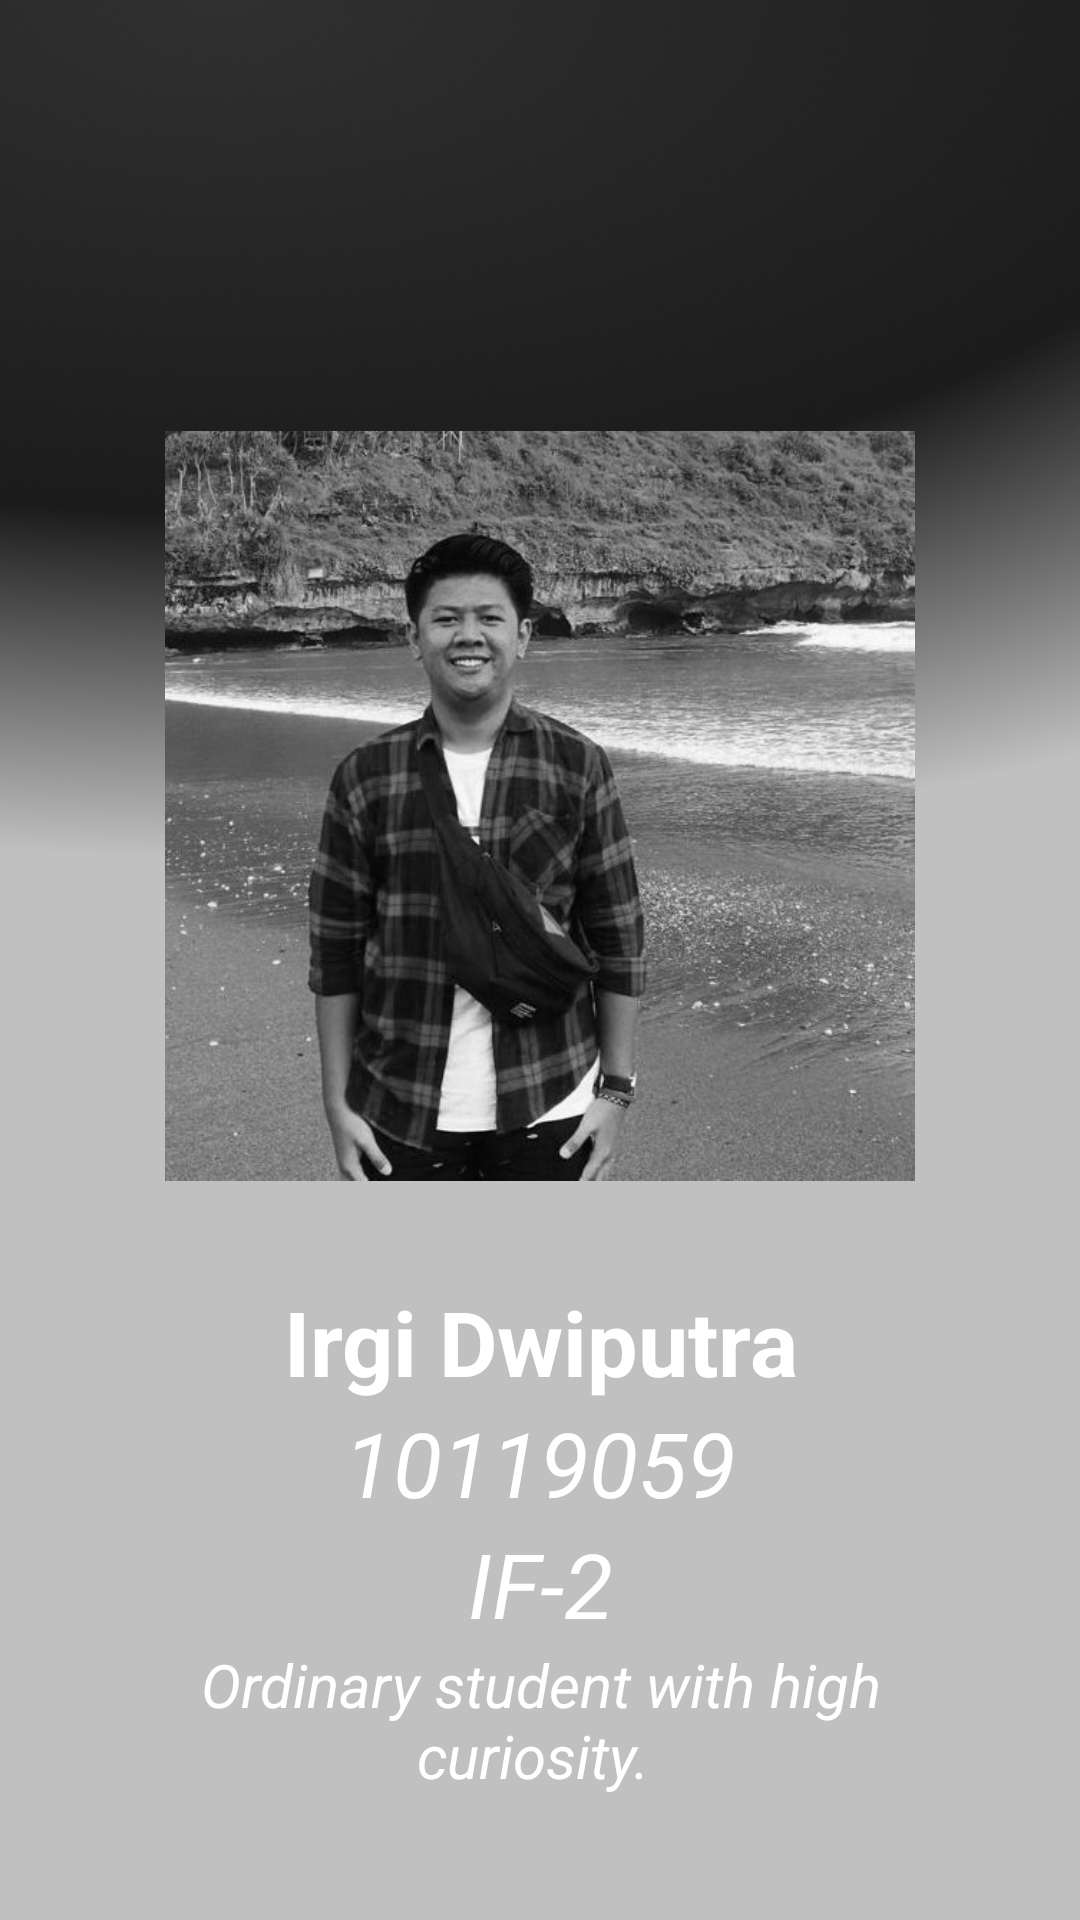

The Android layout XML behind this screen, and the referenced resources:
<!-- AndroidManifest.xml: application theme Theme.TUGAS110119059AKB -->
<!-- res/layout/activity_profil.xml -->
<?xml version="1.0" encoding="utf-8"?>
<RelativeLayout xmlns:android="http://schemas.android.com/apk/res/android"
    xmlns:app="http://schemas.android.com/apk/res-auto"
    xmlns:tools="http://schemas.android.com/tools"
    android:layout_width="match_parent"
    android:layout_height="match_parent"
    android:background="#C0C0C0"
    tools:context=".ProfilActivity">

    

    <ImageView
        android:layout_width="match_parent"
        android:layout_height="289dp"
        android:background="@drawable/bg"></ImageView>

    <LinearLayout
        android:layout_width="wrap_content"
        android:layout_height="wrap_content"
        android:layout_centerHorizontal="true"
        android:layout_marginTop="80dp"
        android:orientation="vertical">

        <ImageView
            android:layout_width="250dp"
            android:layout_height="317dp"
            android:layout_gravity="center_horizontal"
            android:layout_marginTop="30dp"
            android:src="@drawable/irgi"/>

        <TextView
            android:layout_width="match_parent"
            android:layout_height="wrap_content"
            android:shadowColor="@color/black"
            android:text="Irgi Dwiputra"
            android:textAlignment="center"
            android:textColor="@color/white"
            android:textSize="30dp"
            android:textStyle="bold" />

        <TextView
            android:layout_width="match_parent"
            android:layout_height="wrap_content"
            android:text="10119059"
            android:textAlignment="center"
            android:textColor="@color/white"
            android:textSize="30dp"
            android:textStyle="italic" />

        <TextView
            android:layout_width="match_parent"
            android:layout_height="wrap_content"
            android:text="IF-2"
            android:textAlignment="center"
            android:textColor="@color/white"
            android:textSize="30dp"
            android:textStyle="italic" />

        <TextView
            android:layout_width="match_parent"
            android:layout_height="wrap_content"
            android:text="Ordinary student with high curiosity. "
            android:textAlignment="center"
            android:textColor="@color/white"
            android:textSize="20dp"
            android:textStyle="italic" />

    </LinearLayout>



</RelativeLayout>
<!-- resources referenced by this layout -->
<resources>
  <color name="black">#FF000000</color>
  <color name="white">#FFFFFFFF</color>
  <!-- drawable bg: png bitmap (drawable, 182357 bytes) -->
  <!-- drawable irgi: jpg bitmap (drawable, 91019 bytes) -->
  <style name="Theme.TUGAS110119059AKB" parent="Theme.MaterialComponents.DayNight.DarkActionBar">
          
          <item name="colorPrimary">@color/purple_500</item>
          <item name="colorPrimaryVariant">@color/purple_700</item>
          <item name="colorOnPrimary">@color/white</item>
          
          <item name="colorSecondary">@color/teal_200</item>
          <item name="colorSecondaryVariant">@color/teal_700</item>
          <item name="colorOnSecondary">@color/black</item>
          
          <item name="android:statusBarColor" tools:targetApi="l">?attr/colorPrimaryVariant</item>
          
      </style>
  <color name="purple_500">#FF6200EE</color>
  <color name="purple_700">#FF3700B3</color>
  <color name="teal_200">#FF03DAC5</color>
  <color name="teal_700">#FF018786</color>
</resources>
